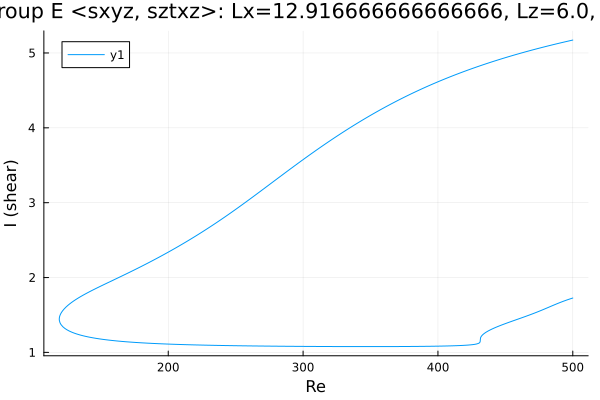

The table this chart was drawn from, first rows:
Re, shear
500.0, 5.172
499.3, 5.169
497.9, 5.164
496.4, 5.158
495, 5.152
493.6, 5.146
492.2, 5.14
490.8, 5.134
490.1, 5.131
488.6, 5.125
487.2, 5.119
485.8, 5.112
484.4, 5.106
483, 5.1
481.6, 5.094
480.2, 5.087
478.7, 5.081
477.3, 5.074
475.9, 5.068
474.5, 5.061
473.1, 5.054
471.7, 5.048
470.3, 5.041
468.8, 5.034
467.4, 5.027
466, 5.02
464.6, 5.013
463.2, 5.006
461.8, 4.999
460.4, 4.992
458.9, 4.985
457.5, 4.977
456.1, 4.97
454.7, 4.962
453.3, 4.955
451.9, 4.947
450.5, 4.94
449, 4.932
447.6, 4.924
446.2, 4.916
444.8, 4.908
443.4, 4.9
442, 4.892
440.6, 4.884
439.1, 4.876
437.7, 4.868
436.3, 4.859
434.9, 4.851
433.5, 4.842
432.1, 4.834
430.7, 4.825
429.2, 4.816
427.8, 4.807
426.4, 4.798
425, 4.789
423.6, 4.78
422.2, 4.771
421.4, 4.766
420, 4.757
418.6, 4.747
... 551 more rows
